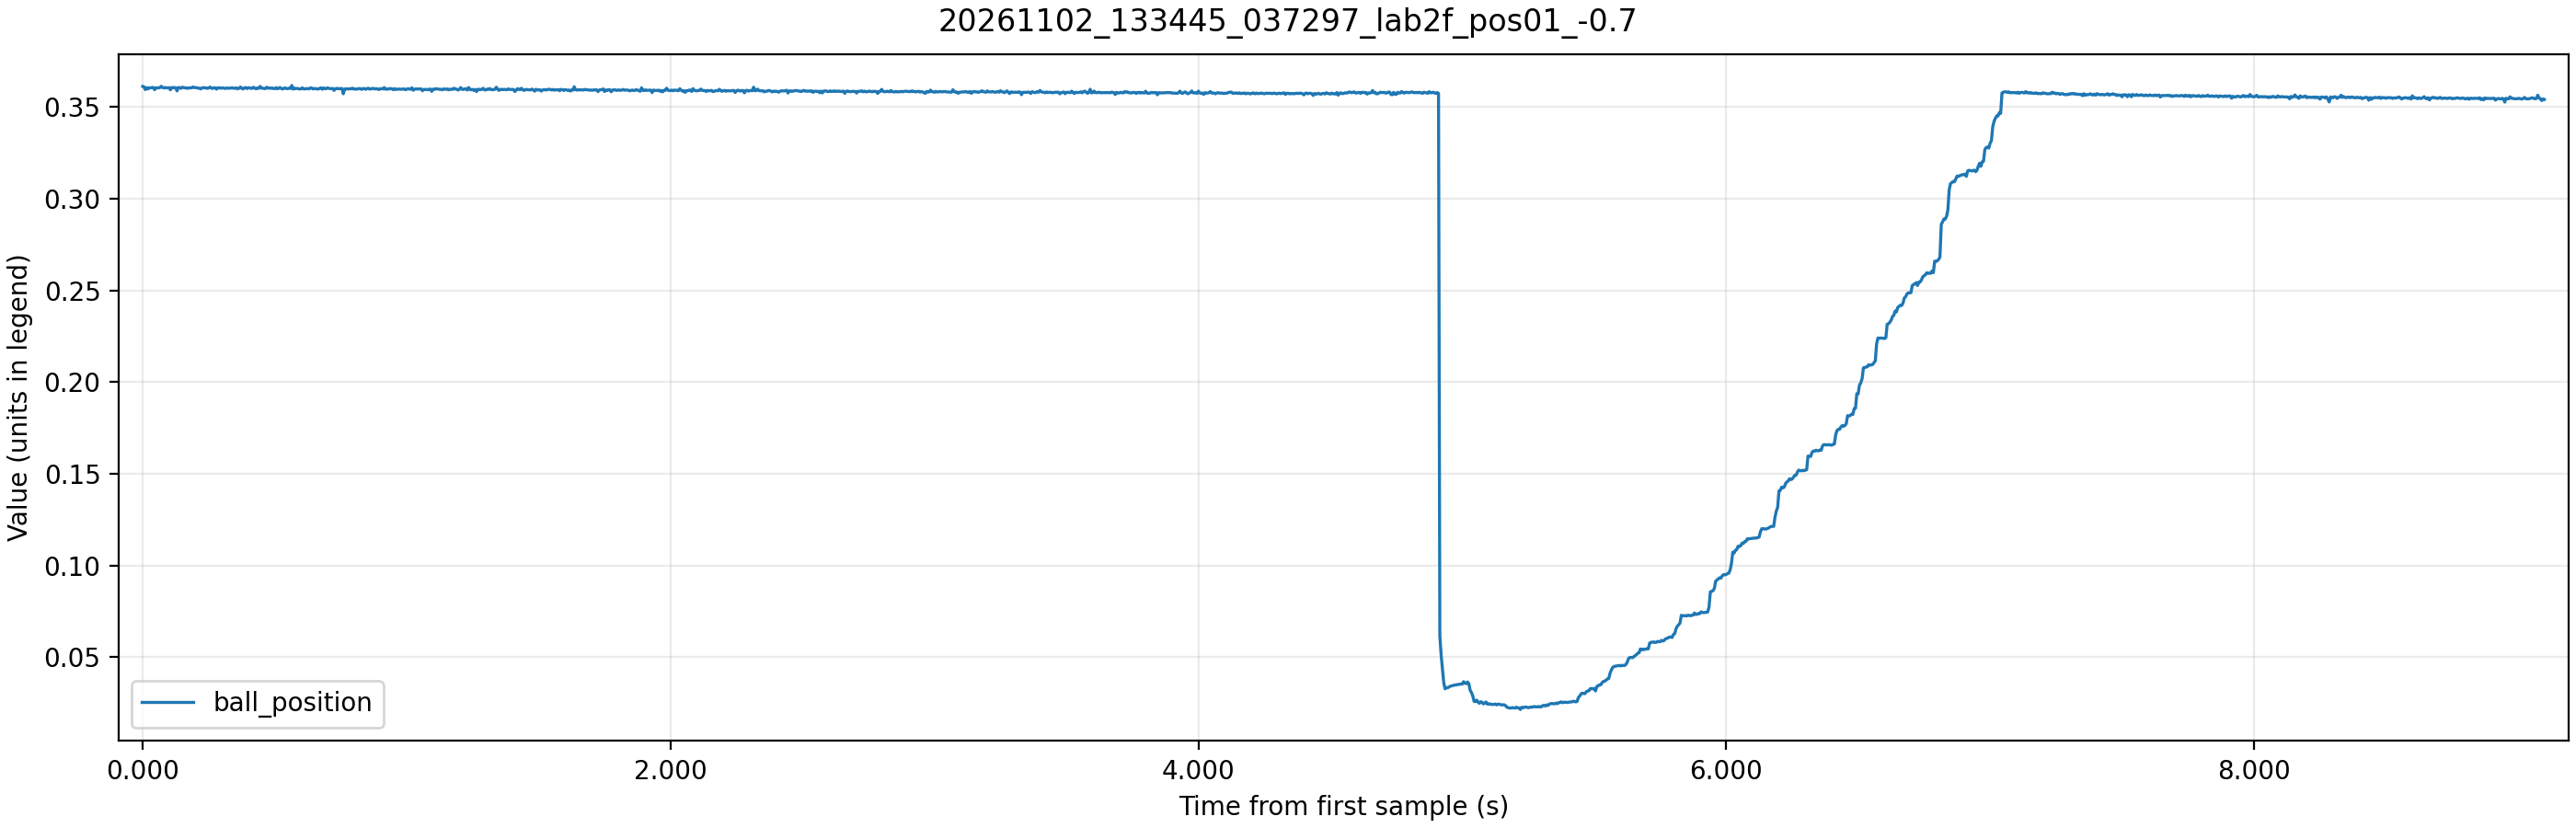

The table this chart was drawn from, first rows:
time_ms, theta_ref, theta_ref_sat, theta, control_voltage, motor_voltage, ball_raw, ball_position, beam_angle
1305, -0.7, -0.7, -0.1328, -0.02, -0.541, 14498, 0.3612, -0.008086
1310, -0.7, -0.7, -0.1618, 0.8, 0.799, 14488, 0.361, -0.009854
1315, -0.7, -0.7, -0.1585, 1.32, 1.322, 14426, 0.3595, -0.009655
1320, -0.7, -0.7, -0.1582, 1.69, 1.69, 14470, 0.3605, -0.009633
1325, -0.7, -0.7, -0.168, 1.94, 1.945, 14442, 0.3599, -0.01023
1330, -0.7, -0.7, -0.1759, 2.11, 2.107, 14467, 0.3605, -0.01072
1335, -0.7, -0.7, -0.1832, 2.21, 2.208, 14466, 0.3604, -0.01116
1340, -0.7, -0.7, -0.1959, 2.27, 2.268, 14472, 0.3606, -0.01193
1345, -0.7, -0.7, -0.2104, 2.29, 2.291, 14474, 0.3606, -0.01281
1350, -0.7, -0.7, -0.2246, 2.29, 2.287, 14426, 0.3595, -0.01368
1355, -0.7, -0.7, -0.2391, 2.26, 2.263, 14468, 0.3605, -0.01456
1360, -0.7, -0.7, -0.2543, 2.23, 2.226, 14464, 0.3604, -0.01549
1365, -0.7, -0.7, -0.267, 2.18, 2.179, 14466, 0.3604, -0.01626
1370, -0.7, -0.7, -0.2928, 2.13, 2.128, 14470, 0.3605, -0.01783
1375, -0.7, -0.7, -0.3091, 2.06, 2.056, 14500, 0.3613, -0.01882
1380, -0.7, -0.7, -0.325, 1.98, 1.983, 14474, 0.3606, -0.0198
1385, -0.7, -0.7, -0.3479, 1.91, 1.91, 14464, 0.3604, -0.02119
1390, -0.7, -0.7, -0.3631, 1.83, 1.826, 14474, 0.3606, -0.02211
1395, -0.7, -0.7, -0.3798, 1.75, 1.746, 14466, 0.3604, -0.02313
1400, -0.7, -0.7, -0.4041, 1.67, 1.668, 14464, 0.3604, -0.02461
1405, -0.7, -0.7, -0.4165, 1.58, 1.578, 14472, 0.3606, -0.02536
1410, -0.7, -0.7, -0.4321, 1.5, 1.498, 14423, 0.3594, -0.02631
1415, -0.7, -0.7, -0.4502, 1.42, 1.421, 14475, 0.3607, -0.02742
1420, -0.7, -0.7, -0.4629, 1.34, 1.341, 14466, 0.3604, -0.02819
1425, -0.7, -0.7, -0.4807, 1.27, 1.268, 14474, 0.3606, -0.02927
1430, -0.7, -0.7, -0.4861, 1.19, 1.192, 14466, 0.3604, -0.0296
1435, -0.7, -0.7, -0.5093, 1.13, 1.132, 14400, 0.3588, -0.03102
1440, -0.7, -0.7, -0.522, 1.06, 1.056, 14474, 0.3606, -0.03179
1445, -0.7, -0.7, -0.5365, 0.99, 0.986, 14472, 0.3606, -0.03268
1450, -0.7, -0.7, -0.5452, 0.92, 0.917, 14454, 0.3601, -0.03321
1455, -0.7, -0.7, -0.5583, 0.86, 0.856, 14480, 0.3608, -0.034
1460, -0.7, -0.7, -0.5645, 0.8, 0.796, 14472, 0.3606, -0.03438
1465, -0.7, -0.7, -0.5772, 0.75, 0.745, 14464, 0.3604, -0.03515
1470, -0.7, -0.7, -0.592, 0.69, 0.692, 14466, 0.3604, -0.03606
1475, -0.7, -0.7, -0.5957, 0.63, 0.633, 14454, 0.3601, -0.03628
1480, -0.7, -0.7, -0.6247, 0.59, 0.589, 14464, 0.3604, -0.03804
1485, -0.7, -0.7, -0.6116, 0.51, 0.515, 14464, 0.3604, -0.03725
1490, -0.7, -0.7, -0.6211, 0.48, 0.483, 14466, 0.3604, -0.03782
1495, -0.7, -0.7, -0.6283, 0.45, 0.447, 14484, 0.3609, -0.03827
1500, -0.7, -0.7, -0.6316, 0.41, 0.412, 14475, 0.3607, -0.03846
1505, -0.7, -0.7, -0.6381, 0.38, 0.384, 14470, 0.3605, -0.03886
1510, -0.7, -0.7, -0.6439, 0.35, 0.354, 14470, 0.3605, -0.03921
1515, -0.7, -0.7, -0.6501, 0.33, 0.326, 14458, 0.3602, -0.03959
1520, -0.7, -0.7, -0.6454, 0.3, 0.297, 14459, 0.3603, -0.0393
1525, -0.7, -0.7, -0.6621, 0.28, 0.284, 14442, 0.3599, -0.04032
1530, -0.7, -0.7, -0.6613, 0.25, 0.251, 14464, 0.3604, -0.04027
1535, -0.7, -0.7, -0.67, 0.23, 0.229, 14472, 0.3606, -0.04081
1540, -0.7, -0.7, -0.6697, 0.2, 0.202, 14464, 0.3604, -0.04078
1545, -0.7, -0.7, -0.6795, 0.18, 0.183, 14464, 0.3604, -0.04138
1550, -0.7, -0.7, -0.6773, 0.16, 0.156, 14454, 0.3601, -0.04125
1555, -0.7, -0.7, -0.6769, 0.14, 0.141, 14466, 0.3604, -0.04122
1560, -0.7, -0.7, -0.6856, 0.13, 0.131, 14483, 0.3609, -0.04176
1565, -0.7, -0.7, -0.6864, 0.11, 0.111, 14460, 0.3603, -0.0418
1570, -0.7, -0.7, -0.6922, 0.1, 0.096, 14454, 0.3601, -0.04215
1575, -0.7, -0.7, -0.6896, 0.08, 0.078, 14467, 0.3605, -0.042
1580, -0.7, -0.7, -0.6936, 0.07, 0.069, 14466, 0.3604, -0.04224
1585, -0.7, -0.7, -0.6994, 0.06, 0.057, 14438, 0.3598, -0.0426
1590, -0.7, -0.7, -0.6998, 0.04, 0.04, 14466, 0.3604, -0.04262
1595, -0.7, -0.7, -0.6991, 0.03, 0.028, 14468, 0.3605, -0.04257
1600, -0.7, -0.7, -0.7002, 0.02, 0.021, 14458, 0.3602, -0.04264
... 1,761 more rows
